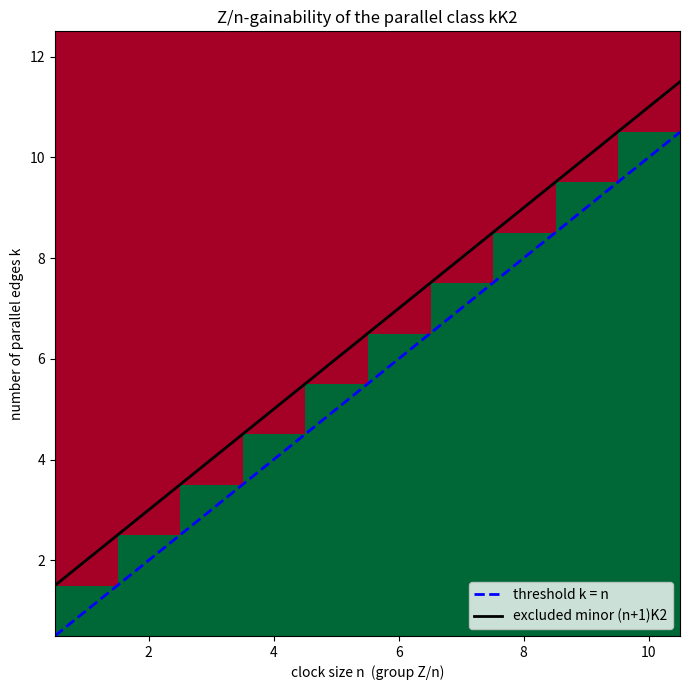

Python code for this plot:
import matplotlib.pyplot as plt
import numpy as np

N_MAX, K_MAX = 10, 12
grid = np.zeros((K_MAX, N_MAX))
for n in range(1, N_MAX + 1):
    for k in range(1, K_MAX + 1):
        grid[k - 1, n - 1] = 1.0 if k <= n else 0.0

fig, ax = plt.subplots(figsize=(7, 7))
ax.imshow(grid, origin='lower', cmap='RdYlGn', extent=[0.5, N_MAX + 0.5, 0.5, K_MAX + 0.5], aspect='auto')
xs = np.arange(0.5, N_MAX + 1.5)
ax.plot(xs, xs, 'b--', lw=2, label='threshold k = n')
ax.plot(xs, xs + 1, 'k-', lw=2, label='excluded minor (n+1)K2')
ax.set_xlabel('clock size n  (group Z/n)')
ax.set_ylabel('number of parallel edges k')
ax.set_title('Z/n-gainability of the parallel class kK2')
ax.legend(loc='lower right')
plt.tight_layout()
plt.savefig('gainability_phase_diagram.png', dpi=150)
print('wrote gainability_phase_diagram.png')
